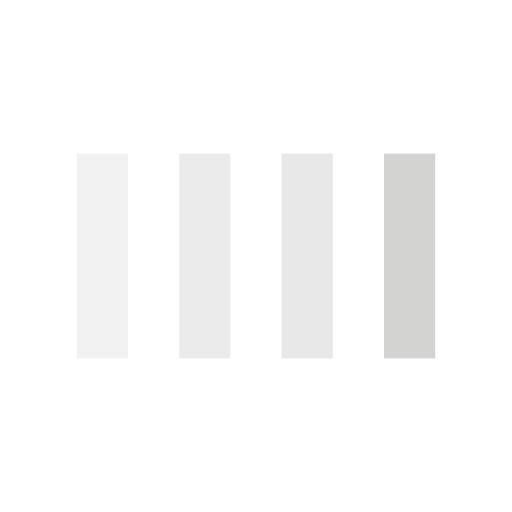
t = 0.00 s
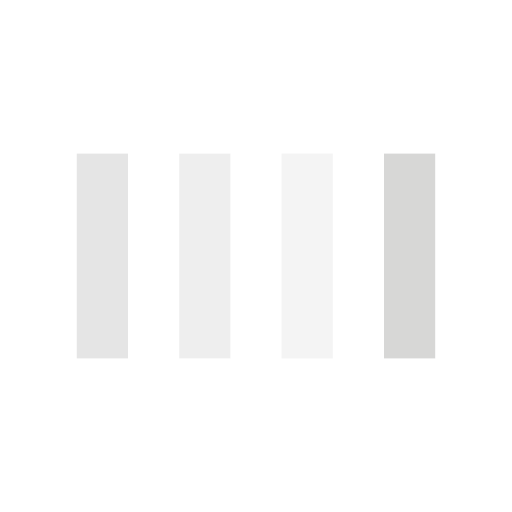
t = 0.13 s
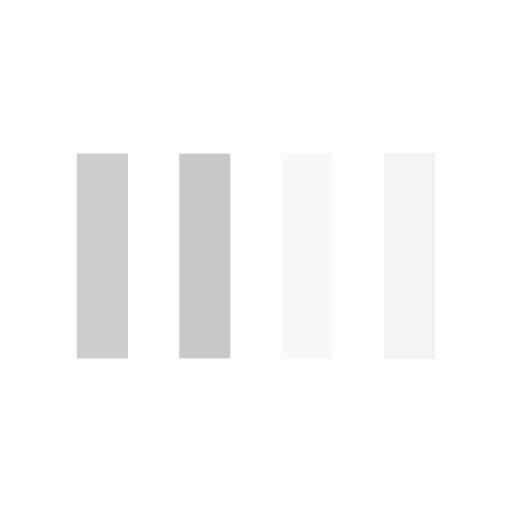
t = 0.38 s
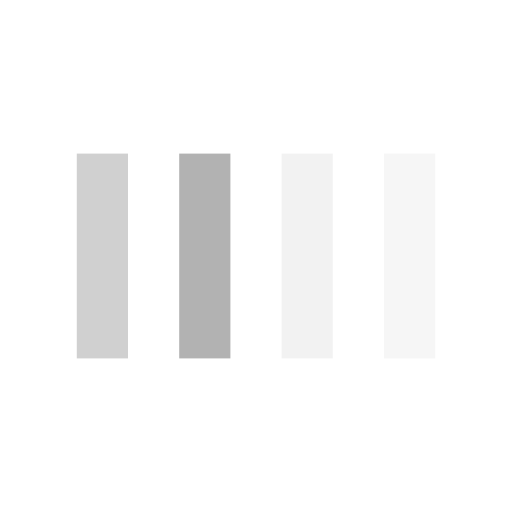
t = 0.50 s
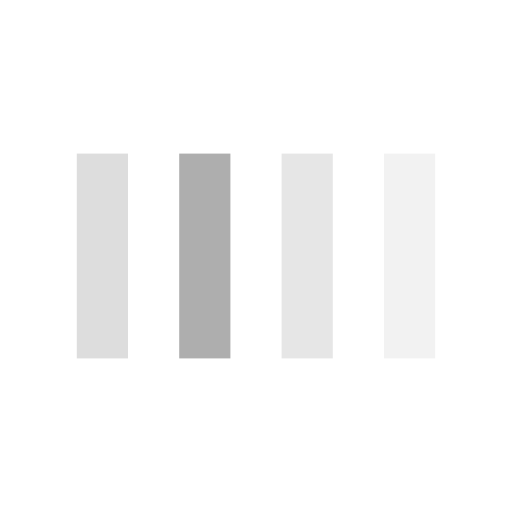
t = 0.63 s
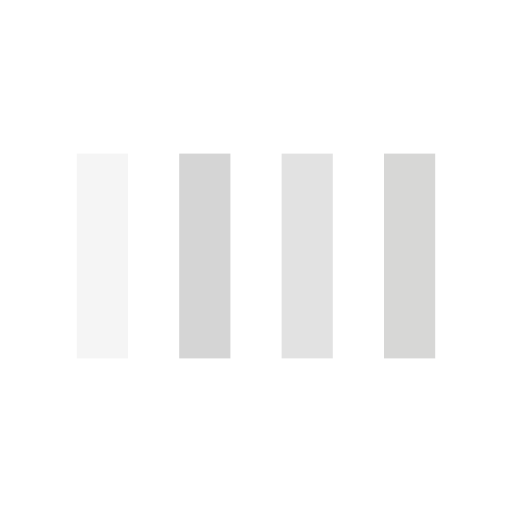
t = 0.88 s

The animated SVG that drew these frames (rendered in a browser with its animation timeline set to each time). Animation: 4 SMIL elements (animate=4); one cycle of 1.00 s, repeats indefinitely.

<svg width="200px"  height="200px"  xmlns="http://www.w3.org/2000/svg" viewBox="0 0 100 100" preserveAspectRatio="xMidYMid" class="lds-bars" style="background: none;"><rect ng-attr-x="{{config.x1}}" y="30" ng-attr-width="{{config.width}}" height="40" fill="#cdcdcd" x="15" width="10"><animate attributeName="opacity" calcMode="spline" values="1;0.2;1" keyTimes="0;0.5;1" dur="1" keySplines="0.5 0 0.5 1;0.5 0 0.5 1" begin="-0.6s" repeatCount="indefinite"></animate></rect><rect ng-attr-x="{{config.x2}}" y="30" ng-attr-width="{{config.width}}" height="40" fill="#aeaeae" x="35" width="10"><animate attributeName="opacity" calcMode="spline" values="1;0.2;1" keyTimes="0;0.5;1" dur="1" keySplines="0.5 0 0.5 1;0.5 0 0.5 1" begin="-0.4s" repeatCount="indefinite"></animate></rect><rect ng-attr-x="{{config.x3}}" y="30" ng-attr-width="{{config.width}}" height="40" fill="#e1e1e1" x="55" width="10"><animate attributeName="opacity" calcMode="spline" values="1;0.2;1" keyTimes="0;0.5;1" dur="1" keySplines="0.5 0 0.5 1;0.5 0 0.5 1" begin="-0.2s" repeatCount="indefinite"></animate></rect><rect ng-attr-x="{{config.x4}}" y="30" ng-attr-width="{{config.width}}" height="40" fill="#d3d3d2" x="75" width="10"><animate attributeName="opacity" calcMode="spline" values="1;0.2;1" keyTimes="0;0.5;1" dur="1" keySplines="0.5 0 0.5 1;0.5 0 0.5 1" begin="0s" repeatCount="indefinite"></animate></rect></svg>